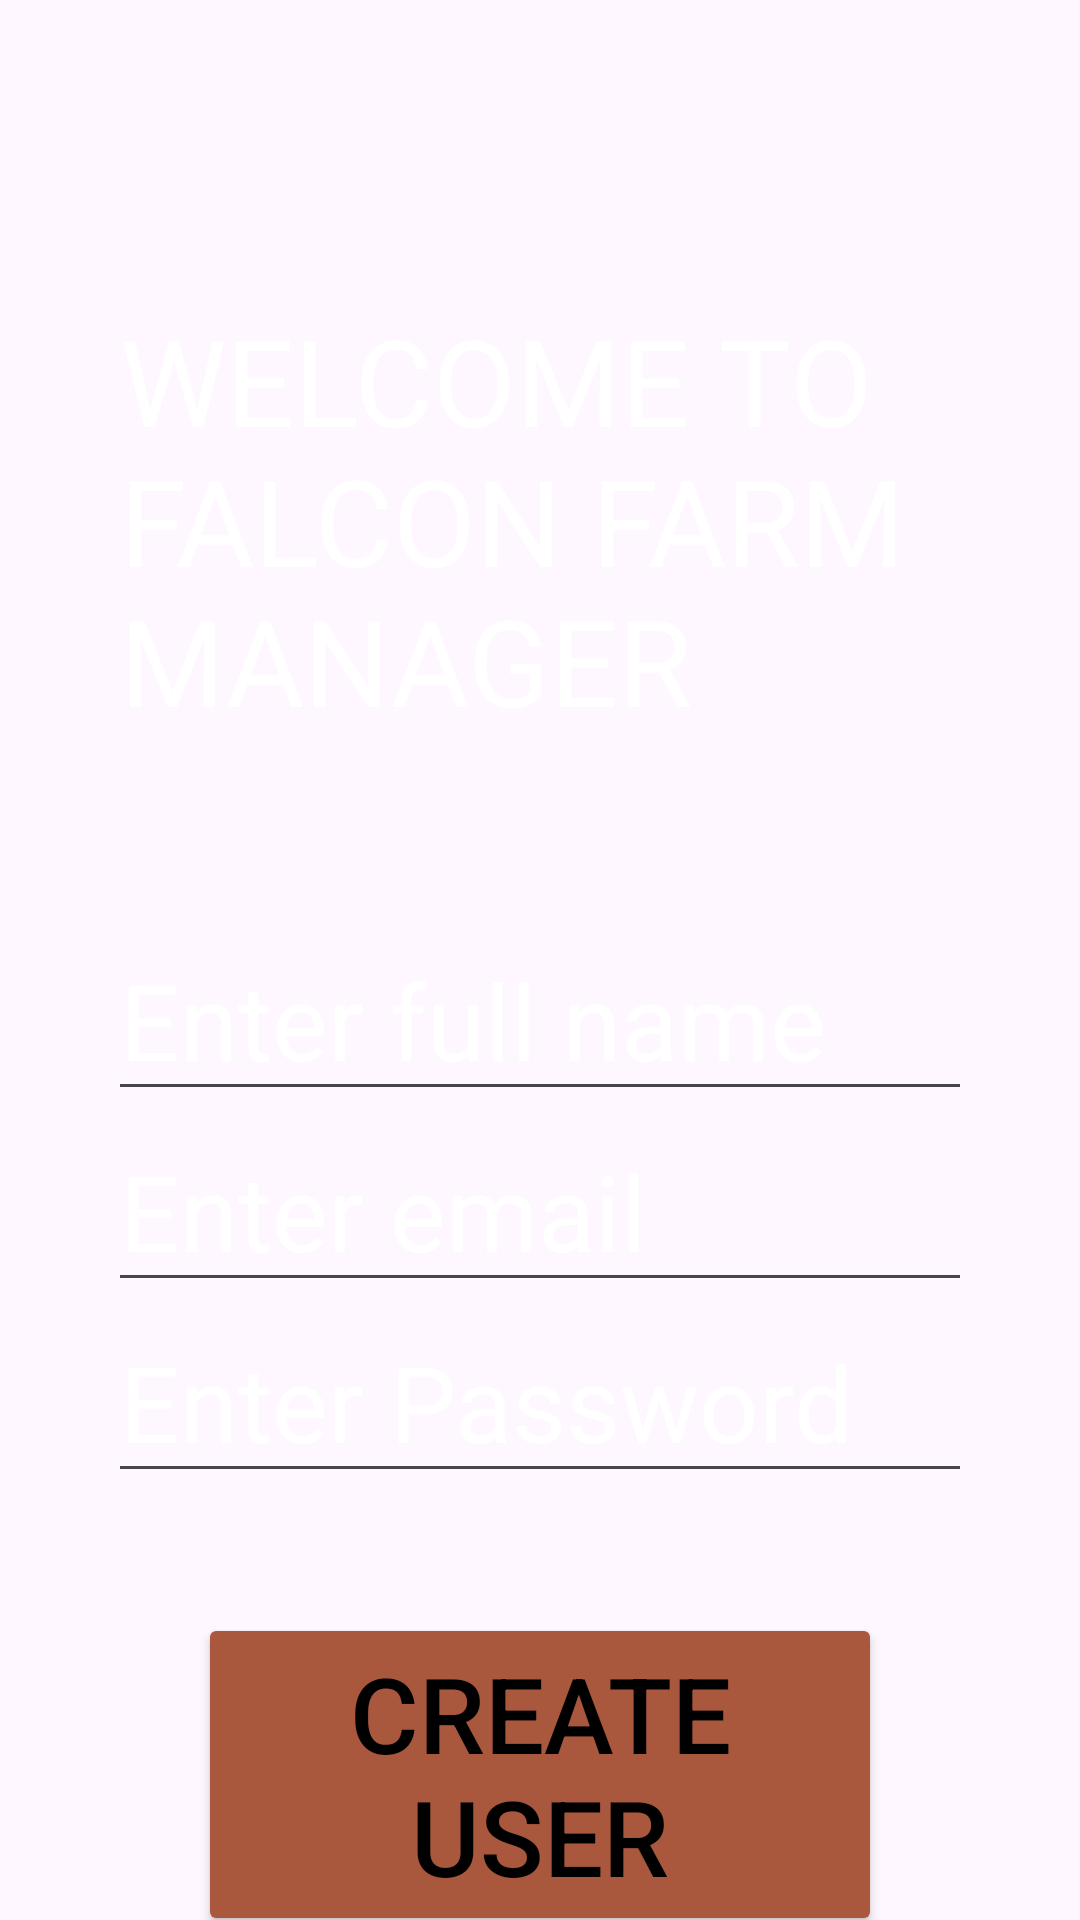

Here is an Android app screen rendered from its layout file. Give the layout XML and the strings, colors and styles it references.
<!-- AndroidManifest.xml: activity theme Theme.RanjeCoffeeManagement -->
<!-- res/layout/activity_register.xml -->
<?xml version="1.0" encoding="utf-8"?>
<androidx.constraintlayout.widget.ConstraintLayout xmlns:android="http://schemas.android.com/apk/res/android"
    xmlns:app="http://schemas.android.com/apk/res-auto"
    xmlns:tools="http://schemas.android.com/tools"
    android:layout_width="match_parent"
    android:layout_height="match_parent"
    android:background="@drawable/coffee_background_img"
    tools:context=".RegisterActivity">


    <androidx.constraintlayout.widget.Guideline
        android:id="@+id/guideline_left"
        android:layout_width="wrap_content"
        android:layout_height="wrap_content"
        android:orientation="vertical"
        app:layout_constraintGuide_percent="0.1" />

    <androidx.constraintlayout.widget.Guideline
        android:id="@+id/guideline_right"
        android:layout_width="wrap_content"
        android:layout_height="wrap_content"
        android:orientation="vertical"
        app:layout_constraintGuide_percent="0.9" />


    <TextView
        android:id="@+id/txtheadingreg"
        android:layout_width="0dp"
        android:layout_height="wrap_content"
        android:layout_marginStart="40dp"
        android:layout_marginTop="100dp"
        android:layout_marginEnd="50dp"
        android:layout_marginBottom="0dp"
        android:text="WELCOME TO FALCON FARM MANAGER"
        android:textColor="@color/white"
        android:textSize="40sp"
        app:layout_constraintBottom_toTopOf="@+id/edtregname"
        app:layout_constraintEnd_toEndOf="parent"
        app:layout_constraintStart_toStartOf="parent"
        app:layout_constraintTop_toTopOf="parent"
        tools:ignore="HardcodedText" />

    <EditText
        android:id="@+id/edtregname"
        android:layout_width="0dp"
        android:layout_height="wrap_content"
        android:layout_marginTop="60dp"
        android:hint="Enter full name"
        android:inputType="text"
        android:textColor="@color/white"
        android:textColorHint="@color/white"
        android:textSize="35sp"
        app:layout_constraintBottom_toTopOf="@id/edtregemail"
        app:layout_constraintEnd_toStartOf="@id/guideline_right"
        app:layout_constraintStart_toStartOf="@+id/guideline_left"
        app:layout_constraintTop_toBottomOf="@+id/txtheadingreg"
        tools:ignore="HardcodedText" />

    <EditText
        android:id="@+id/edtregemail"
        android:layout_width="0dp"
        android:layout_height="wrap_content"
        android:hint="Enter email"
        android:inputType="textEmailAddress"
        android:textColor="@color/white"
        android:textColorHint="@color/white"
        android:textSize="35sp"
        app:layout_constraintBottom_toTopOf="@id/edtregpass"
        app:layout_constraintEnd_toStartOf="@id/guideline_right"
        app:layout_constraintStart_toStartOf="@+id/guideline_left"
        app:layout_constraintTop_toBottomOf="@+id/edtregname"
        tools:ignore="HardcodedText" />

    <EditText
        android:id="@+id/edtregpass"
        android:layout_width="0dp"
        android:layout_height="wrap_content"
        android:layout_marginEnd="0dp"
        android:layout_marginBottom="30dp"
        android:hint="Enter Password"
        android:inputType="textPassword"
        android:textColor="@color/white"
        android:textColorHint="@color/white"
        android:textSize="35sp"
        app:layout_constraintBottom_toTopOf="@id/btncreateuser"
        app:layout_constraintEnd_toStartOf="@id/guideline_right"
        app:layout_constraintStart_toStartOf="@+id/guideline_left"
        app:layout_constraintTop_toBottomOf="@+id/edtregemail"
        tools:ignore="HardcodedText" />

    <Button
        android:id="@+id/btncreateuser"
        android:layout_width="0dp"
        android:layout_height="wrap_content"
        android:layout_marginStart="30dp"
        android:layout_marginTop="40dp"
        android:layout_marginEnd="30dp"
        android:backgroundTint="@color/button_colour"
        android:text="Create user"
        android:textSize="35sp"
        app:layout_constraintEnd_toStartOf="@+id/guideline_right"
        app:layout_constraintHorizontal_bias="0.0"
        app:layout_constraintStart_toStartOf="@+id/guideline_left"
        app:layout_constraintTop_toBottomOf="@+id/edtregpass"
        tools:ignore="HardcodedText" />

    <Button
        android:id="@+id/btngotologin"
        android:layout_width="0dp"
        android:layout_height="wrap_content"
        android:layout_marginStart="30dp"
        android:layout_marginEnd="30dp"
        android:layout_marginBottom="50dp"
        android:layout_marginTop="10dp"
        android:backgroundTint="@color/button_colour"
        android:text="Go to login"
        android:textSize="35sp"
        app:layout_constraintBottom_toBottomOf="parent"
        app:layout_constraintEnd_toStartOf="@+id/guideline_right"
        app:layout_constraintHorizontal_bias="0.0"
        app:layout_constraintStart_toStartOf="@+id/guideline_left"
        app:layout_constraintTop_toBottomOf="@+id/btncreateuser"
        app:layout_constraintVertical_bias="0.0"
        tools:ignore="HardcodedText" />
</androidx.constraintlayout.widget.ConstraintLayout>
<!-- resources referenced by this layout -->
<resources>
  <color name="button_colour">#A9573D</color>
  <color name="white">#FFFFFFFF</color>
  <style name="Theme.RanjeCoffeeManagement" parent="Theme.Material3.Light.NoActionBar">
          
          <item name="android:textColorPrimary">@color/textColorPrimary</item> --&gt;
          
          <item name="android:windowFullscreen">true</item>
          
          <item name="windowActionBar">false</item>
          <item name="windowNoTitle">true</item>
      </style>
  <color name="textColorPrimary">#000000</color>
</resources>
